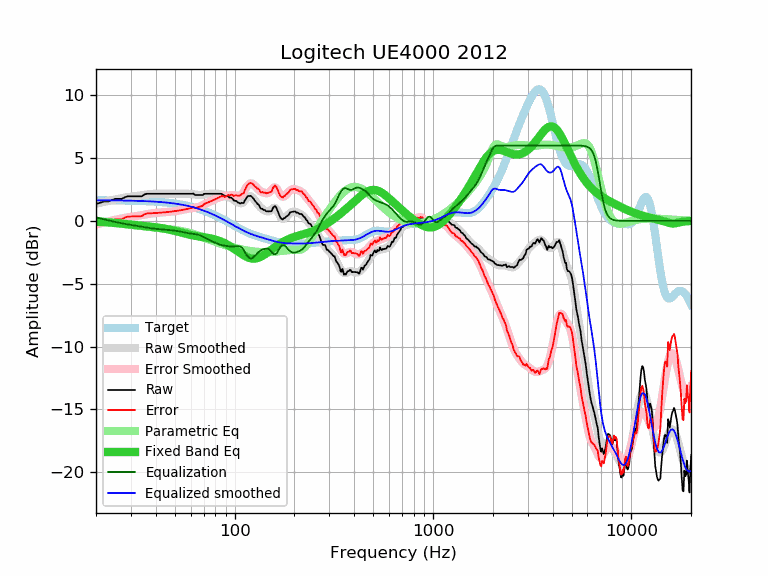

Values plotted in this chart, from the file beside it:
frequency, raw, error, smoothed, error_smoothed, equalization, parametric_eq, equalized_raw, equalized_smoothed, target
20, 1.35, -0.29, 1.36, -0.28, 0.28, -0.06, 1.63, 1.64, 1.64
21, 1.45, -0.19, 1.44, -0.20, 0.20, -0.08, 1.65, 1.64, 1.64
22, 1.55, -0.09, 1.52, -0.12, 0.12, -0.10, 1.67, 1.64, 1.64
23, 1.55, -0.09, 1.59, -0.05, 0.05, -0.12, 1.59, 1.63, 1.63
24, 1.65, 0.02, 1.65, 0.02, -0.02, -0.14, 1.62, 1.63, 1.63
25, 1.76, 0.13, 1.71, 0.08, -0.08, -0.16, 1.67, 1.63, 1.63
26, 1.76, 0.13, 1.77, 0.14, -0.14, -0.19, 1.61, 1.62, 1.62
27, 1.76, 0.13, 1.82, 0.19, -0.19, -0.21, 1.56, 1.62, 1.62
28, 1.89, 0.27, 1.86, 0.24, -0.24, -0.24, 1.64, 1.62, 1.62
29, 1.96, 0.34, 1.89, 0.28, -0.28, -0.27, 1.67, 1.61, 1.61
30, 1.96, 0.35, 1.93, 0.32, -0.32, -0.29, 1.64, 1.61, 1.61
31, 1.96, 0.35, 1.96, 0.35, -0.35, -0.32, 1.60, 1.60, 1.60
32, 1.96, 0.36, 1.98, 0.39, -0.39, -0.34, 1.57, 1.60, 1.60
33, 1.96, 0.37, 2.01, 0.42, -0.42, -0.36, 1.53, 1.59, 1.59
34, 1.96, 0.37, 2.04, 0.46, -0.46, -0.38, 1.50, 1.58, 1.58
35, 2.10, 0.52, 2.07, 0.49, -0.49, -0.40, 1.60, 1.58, 1.58
36, 2.16, 0.59, 2.10, 0.53, -0.53, -0.42, 1.63, 1.57, 1.57
37, 2.16, 0.60, 2.12, 0.56, -0.56, -0.44, 1.59, 1.56, 1.56
38, 2.16, 0.61, 2.14, 0.59, -0.59, -0.46, 1.56, 1.55, 1.55
39, 2.16, 0.62, 2.15, 0.61, -0.61, -0.48, 1.54, 1.54, 1.54
40, 2.16, 0.63, 2.16, 0.63, -0.63, -0.51, 1.52, 1.53, 1.53
41, 2.16, 0.64, 2.16, 0.65, -0.65, -0.53, 1.51, 1.52, 1.52
42, 2.16, 0.65, 2.16, 0.66, -0.66, -0.55, 1.50, 1.51, 1.51
43, 2.16, 0.66, 2.16, 0.67, -0.67, -0.58, 1.49, 1.49, 1.49
44, 2.16, 0.68, 2.16, 0.68, -0.68, -0.61, 1.48, 1.48, 1.48
45, 2.16, 0.69, 2.16, 0.69, -0.69, -0.64, 1.46, 1.46, 1.46
46, 2.16, 0.71, 2.16, 0.71, -0.71, -0.67, 1.45, 1.45, 1.45
47, 2.16, 0.72, 2.16, 0.72, -0.72, -0.70, 1.43, 1.43, 1.43
48, 2.16, 0.74, 2.16, 0.74, -0.74, -0.73, 1.42, 1.42, 1.42
49, 2.16, 0.76, 2.16, 0.76, -0.76, -0.76, 1.40, 1.40, 1.40
50, 2.16, 0.78, 2.16, 0.78, -0.78, -0.80, 1.38, 1.38, 1.38
51, 2.16, 0.80, 2.16, 0.80, -0.80, -0.83, 1.36, 1.36, 1.36
52, 2.16, 0.82, 2.16, 0.82, -0.82, -0.87, 1.34, 1.34, 1.34
53, 2.16, 0.84, 2.16, 0.84, -0.84, -0.90, 1.32, 1.32, 1.32
54, 2.16, 0.86, 2.16, 0.86, -0.86, -0.94, 1.29, 1.29, 1.29
55, 2.16, 0.89, 2.16, 0.89, -0.89, -0.97, 1.27, 1.27, 1.27
56, 2.16, 0.91, 2.16, 0.92, -0.92, -1.00, 1.24, 1.25, 1.25
57, 2.16, 0.94, 2.16, 0.94, -0.94, -1.03, 1.22, 1.22, 1.22
58, 2.16, 0.96, 2.16, 0.97, -0.97, -1.06, 1.19, 1.19, 1.19
59, 2.16, 0.99, 2.15, 0.99, -0.99, -1.09, 1.17, 1.17, 1.17
60, 2.16, 1.02, 2.15, 1.01, -1.01, -1.12, 1.15, 1.14, 1.14
61, 2.16, 1.05, 2.13, 1.02, -1.02, -1.14, 1.13, 1.11, 1.11
62, 2.18, 1.10, 2.12, 1.04, -1.04, -1.16, 1.14, 1.08, 1.08
63, 2.08, 1.03, 2.10, 1.05, -1.05, -1.19, 1.03, 1.05, 1.05
64, 2.06, 1.04, 2.08, 1.07, -1.07, -1.21, 0.99, 1.02, 1.02
65, 2.06, 1.07, 2.07, 1.09, -1.09, -1.22, 0.97, 0.99, 0.99
66, 2.06, 1.10, 2.07, 1.11, -1.11, -1.24, 0.94, 0.95, 0.95
67, 2.06, 1.14, 2.07, 1.15, -1.15, -1.26, 0.91, 0.92, 0.92
68, 2.06, 1.17, 2.08, 1.19, -1.19, -1.27, 0.86, 0.88, 0.88
69, 2.06, 1.21, 2.09, 1.24, -1.24, -1.29, 0.81, 0.85, 0.85
70, 2.15, 1.33, 2.11, 1.29, -1.29, -1.30, 0.85, 0.81, 0.81
71, 2.16, 1.38, 2.12, 1.35, -1.35, -1.32, 0.81, 0.78, 0.78
72, 2.16, 1.42, 2.14, 1.40, -1.40, -1.33, 0.76, 0.74, 0.74
73, 2.16, 1.45, 2.15, 1.45, -1.45, -1.35, 0.71, 0.70, 0.70
74, 2.16, 1.49, 2.16, 1.49, -1.49, -1.36, 0.66, 0.66, 0.66
75, 2.16, 1.53, 2.16, 1.54, -1.54, -1.38, 0.62, 0.62, 0.62
76, 2.16, 1.57, 2.16, 1.58, -1.58, -1.40, 0.58, 0.59, 0.59
77, 2.16, 1.61, 2.16, 1.62, -1.62, -1.42, 0.54, 0.55, 0.55
78, 2.16, 1.65, 2.16, 1.66, -1.66, -1.44, 0.50, 0.51, 0.51
79, 2.16, 1.69, 2.16, 1.70, -1.70, -1.47, 0.46, 0.47, 0.47
... 553 more rows
